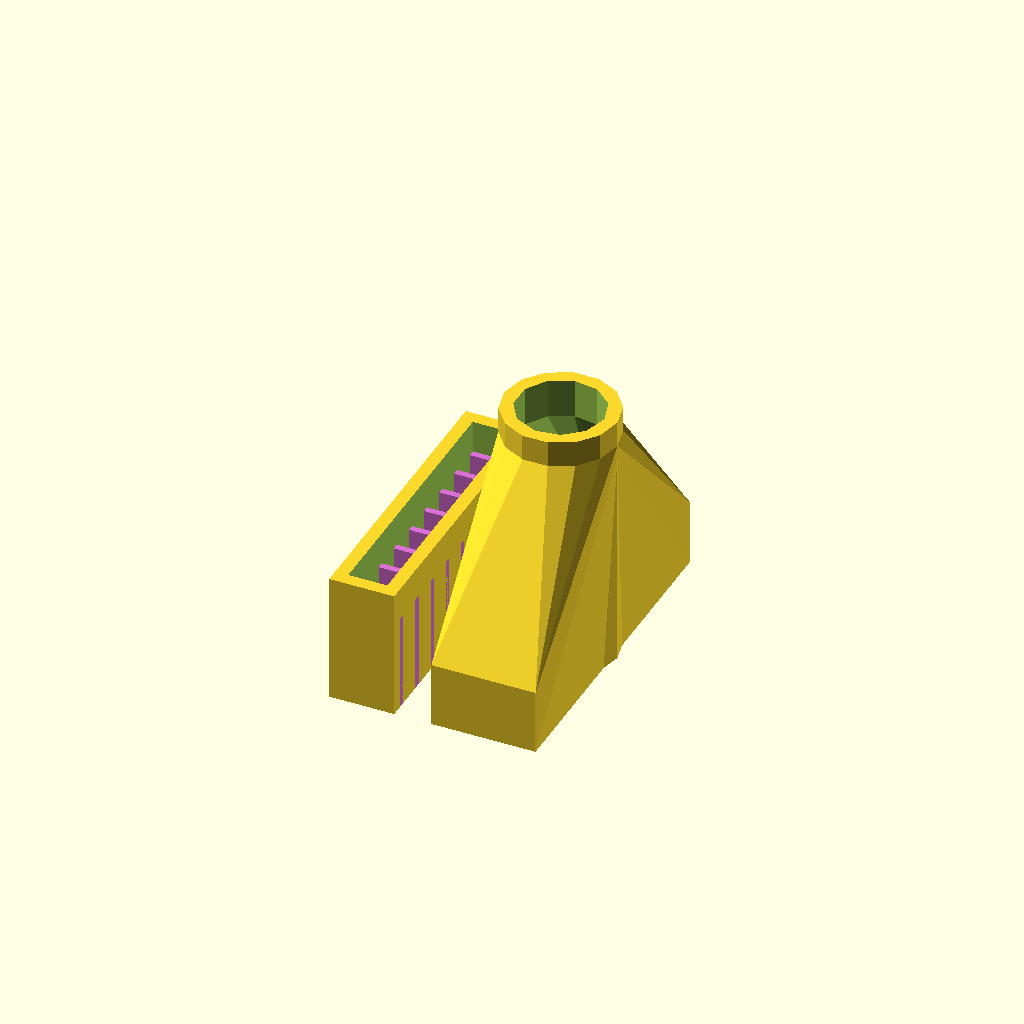
Cell 1: the model at its default parameters.
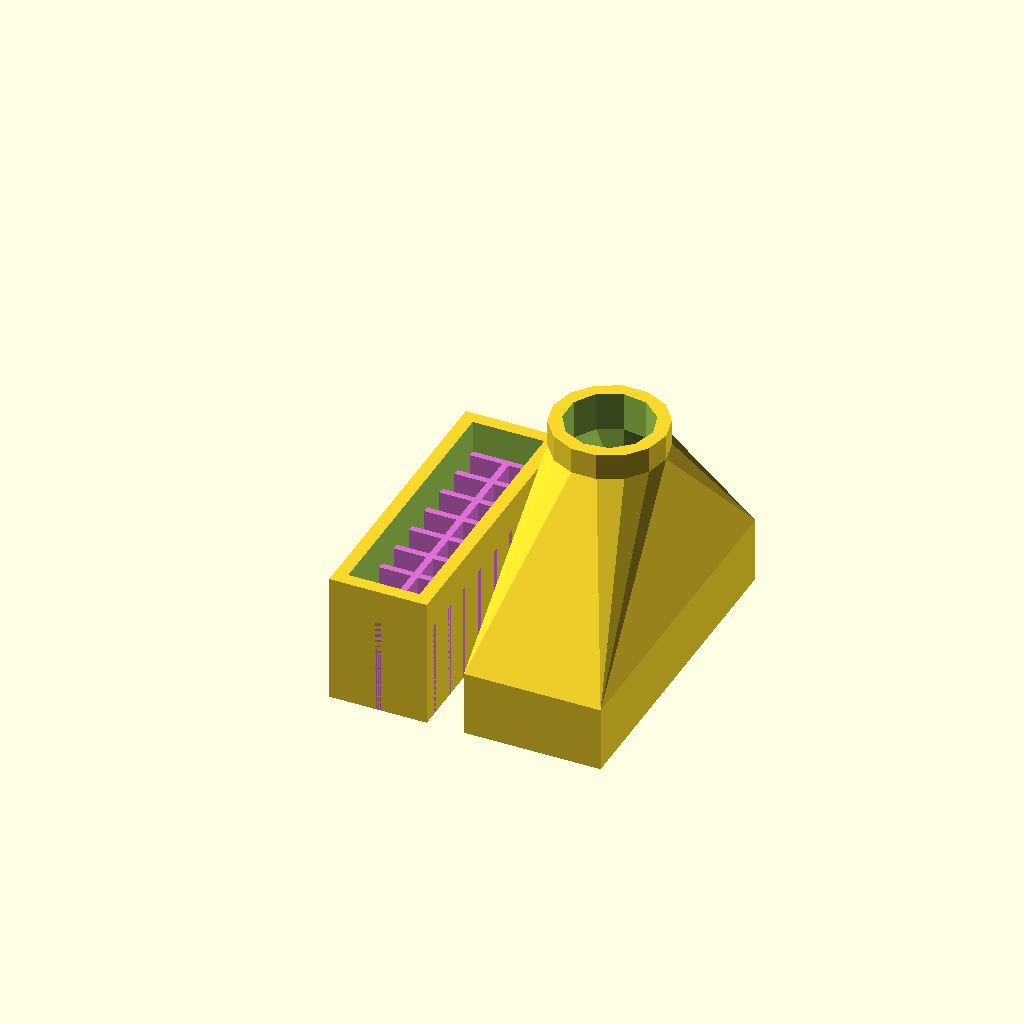
Cell 2 — doubleColumn set to 1, the other parameters unchanged.
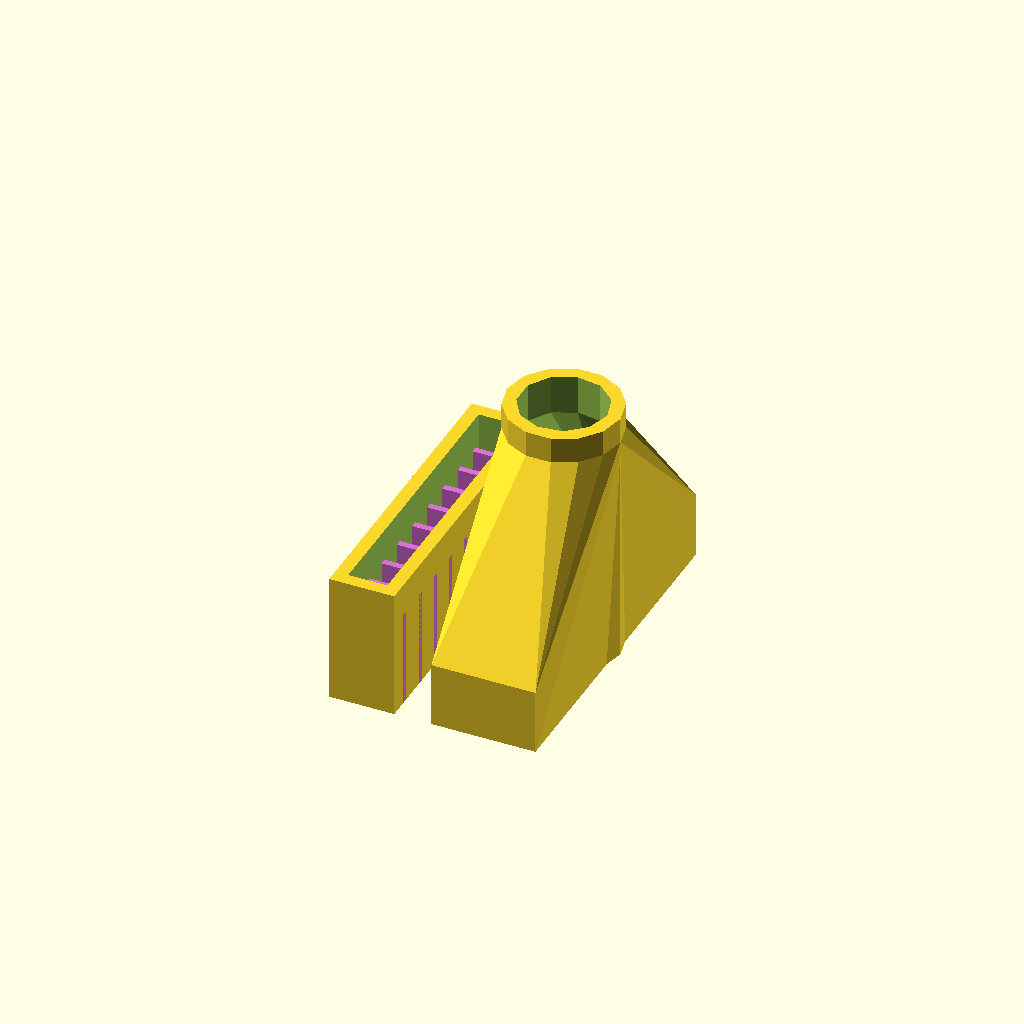
Cell 3: type = 1 (everything else at default).
All cells are drawn from one camera (rotation 55°, 0°, 25°, orthographic, colour scheme Cornfield), so only the parameter changes between them.
Source of the model, inputs/thingiverse/files/thing-910194/files/dataCableMaker-1.0.scad:
// Customize by adjusting the following variables
// All measurements in mm
// preview[view:north west, tilt:top]

/* [Header Shell] */

// The number of pins you want your cable shell to accommodate per column.
pins=8;

// Single (e.g. arduino uno) or Double column (arduino mega or beagleboard).
doubleColumn=0; //[0:Single Column, 1:Double Column]

// Choose whether wire separators (a wall between each conductor) will be printed. NOTE: Cura might not print the walls, check your layer view.  If Cura won't print the walls, I've found that slic3r and pronterface will.
wireSeparators=1; //[1:With Separators, 0:No Separators]

// Desired height of the header shell body.  ALL MEASUREMENTS ARE "mm"
height=10;

// Desired thickness of the shell walls.
wallThickness=1;

// MEASURED thickness of the plastic bar in the male header or plastic shell in the female header, assumed to be square for each wire (typical value is 2.5mm)
header=2.5;

//Typical female headers (for socket) require an extra mm in Y.  This accounts for that.
type=0; //[0:Plug, 1:Socket]

// Include an orientation indicator bump (automatically appears on correct shell, header or strain relief).
indicatorBump=1; //[1:With Indicator,0:Without Indicator]

// Orientation indicator position.  Choosing right or left will select which way the indicator faces.
indicatorSide=1; //[1:Rightward Orientation,0:Leftward Orientation]

// We need to account for nozzle diameter.  Enter the value for your printer here.  
nozzleDiameter=0.5;

/* [Strain Relief Shell] */

// Choose whether to include a separate strain relief shell.
strainRelief=1; //[1:Include Strain Relief Shell,0:No Strain Relief Shell]

// Enter desired radius for the exit hole from the strain relief shell.  Cat5 is generally 2.5 - 3 mm radius.  
cableRadius=2.85;

// Desired height of the strain relief shell.
strainHeight=20;

// Adjustment factors to perfect the fit between the strain relief shell and the header shell.  Lower numbers decrease the size of the inner cut (tighten), larger numbers increase the size of the inner cut (loosen).  Experiment until it is just right. 
cutAdjustmentX=-0.2;
cutAdjustmentY=-0.2;


/* [Hidden] */
//==== Don’t edit after this unless you want to change the way the script works ====
//==== basic calculations ==========================================================


outerBodyX=(2*wallThickness)+header+nozzleDiameter;
outerBodyY=(2*wallThickness)+(header*pins)+nozzleDiameter;
outerBodyZ=height;
innerBodyX=outerBodyX-(2*wallThickness);
innerBodyY=outerBodyY-(2*wallThickness);
innerBodyZ=height+2;

doubleOuterBodyX=(2*wallThickness)+(2*header)+nozzleDiameter;
doubleInnerBodyX=doubleOuterBodyX-(2*wallThickness);

innerCutTranslateX=wallThickness;
innerCutTranslateY=wallThickness;
innerCutTranslateZ=-1;

orientationIndicatorX=1;
orientationIndicatorY=2;
orientationIndicatorZ=height/2;

outerHullX=outerBodyX+(2*wallThickness)+(2*nozzleDiameter);
outerHullY=outerBodyY+(2*wallThickness)+(2*nozzleDiameter);
outerHullZ=orientationIndicatorZ;
innerHullX=outerBodyX+(2*nozzleDiameter);
innerHullY=outerBodyY+(2*nozzleDiameter);
innerHullZ=outerHullZ;

doubleOuterHullX=doubleOuterBodyX+(2*wallThickness)+(2*nozzleDiameter);
doubleInnerHullX=doubleOuterBodyX+(2*nozzleDiameter);

//==== the object ==================================================================

finalAssembly();

// draw main body
module mainBody()
{
	
	difference()
	{
		cube ([outerBodyX, outerBodyY+type, outerBodyZ]);
		translate([innerCutTranslateX, (innerCutTranslateY), innerCutTranslateZ]) 
		{
			cube ([innerBodyX, innerBodyY+type, innerBodyZ]);
		}
	}
}

// draw main body -- double column of pins
module mainBodyDouble()
{
	difference()
	{
		cube ([doubleOuterBodyX, outerBodyY+type, outerBodyZ]);
		translate([innerCutTranslateX, innerCutTranslateY, innerCutTranslateZ]) 
		{
			cube ([doubleInnerBodyX, innerBodyY+type, innerBodyZ]);
		}
	}
}

// orientation indicator on header shell (no strain relief)
module orientationIndicatorBump()
{
	if (indicatorBump==1)
	{
		color ("coral")
		{
			if (indicatorSide==1)
			{
				// orientation indicator bump
				translate([(orientationIndicatorX*-1), (outerBodyY-orientationIndicatorY), 0])
				{
					cube([orientationIndicatorX, orientationIndicatorY, orientationIndicatorZ]);
				}
			} else {
						// orientation indicator bump
				translate([(orientationIndicatorX*-1), 0, 0])
				{
					cube([orientationIndicatorX, orientationIndicatorY, orientationIndicatorZ]);
				}
			}
		}
	}
}

// orientation indicator on strain relief shell
module orientationIndicatorBumpStrainRelief()
{
	if (indicatorBump==1)
	{
		color ("coral")
		{
			if (indicatorSide==1 && doubleColumn==0)
			{
				translate([((outerBodyX+cableRadius)+(orientationIndicatorX*-1)), (outerHullY-orientationIndicatorY+type), 0])
				{
					cube([orientationIndicatorX, orientationIndicatorY, orientationIndicatorZ]);
				}
			}


			if (indicatorSide==0 && doubleColumn==0)
			{
				translate([((outerBodyX+cableRadius)+(orientationIndicatorX*-1)), type, 0])
				{
					cube([orientationIndicatorX, orientationIndicatorY, orientationIndicatorZ]);
				}
			}

			if (indicatorSide==1 && doubleColumn==1)
			{
				translate([((outerBodyX+cableRadius+header)+(orientationIndicatorX*-1)), (outerHullY-orientationIndicatorY+type), 0])
				{
					cube([orientationIndicatorX, orientationIndicatorY, orientationIndicatorZ]);
				}
			}


			if (indicatorSide==0 && doubleColumn==1)
			{
				translate([((outerBodyX+cableRadius+header)+(orientationIndicatorX*-1)), type, 0])
				{
					cube([orientationIndicatorX, orientationIndicatorY, orientationIndicatorZ]);
				}
			}
		}
	}
}

// if no wireseparators printed, the bar keeps the header in correct position
// single column version
module blockingBar()
{
	// internal blocking bar for lodging/glueing the header against
	translate([wallThickness, 0, 0])
	{
		color ("gold") cube([(innerBodyX/4), (outerBodyY+type), (outerBodyZ-header)]);
	}
}

// double column version of blocking bar
module blockingBarDouble()
{
	// internal blocking bar for lodging/glueing the header against
	translate([(wallThickness+innerBodyX-nozzleDiameter), 0, 0])
	{
		color ("gold") cube([(innerBodyX/4), (outerBodyY+type), (outerBodyZ-header)]);
	}
}

//wire Separators
module wireSeparators()
{
	start=wallThickness+(type/2);
	increment=header;
	end=outerBodyY-nozzleDiameter;

	for (wall=[start:increment:end] )
	{
		translate([0, wall, 0]){color("Orchid") cube([outerBodyX, nozzleDiameter, (outerBodyZ-header)], center=false);}
	}

}

//wire Separators -- double column of pins
module wireSeparatorsDouble()
{
	start=wallThickness+(type/2);
	increment=header;
	end=outerBodyY-nozzleDiameter;

	union()
	{
		for (wall=[start:increment:end] )
		{
			translate([0, wall, 0]){color("Orchid") cube([doubleOuterBodyX, nozzleDiameter, (outerBodyZ-header)], center=false);}
		}
		translate([((doubleOuterBodyX-nozzleDiameter)/2),0,0]){color("Orchid") cube([nozzleDiameter, outerBodyY, (outerBodyZ-header)], center=false);}
	}
}

// Strain relief shell -- single column
module strainReliefShell()
{
	//move to the side of the header shell
	translate([(outerBodyX+cableRadius),0,0]) 
	{
		difference()
		{
			union()
			{	
				hull() 
				{
					translate([0,0,0]) cube([outerHullX,outerHullY+type,outerHullZ]);
					translate([(outerHullX/2),(outerHullY/2)+(type/2),(strainHeight-3)]) cylinder(r=(cableRadius+wallThickness+nozzleDiameter),h=1);
				}
				translate([(outerHullX/2),(outerHullY/2)+(type/2),0]) cylinder(r=(cableRadius+wallThickness+nozzleDiameter),h=strainHeight);

			}

			union()
			{	
				translate([(wallThickness-cutAdjustmentX),(wallThickness-cutAdjustmentY),-1]) cube([(innerHullX+(2*cutAdjustmentX)),(innerHullY+(2*cutAdjustmentY)+type),(innerHullZ)]);
				hull() 
				{
					translate([(wallThickness-cutAdjustmentX),(wallThickness-cutAdjustmentY),(innerHullZ-2)]) cube([(innerHullX+(2*cutAdjustmentX)),(innerHullY+(2*cutAdjustmentY)+type),1]);
					translate([(wallThickness+(innerHullX/2)),(wallThickness+(innerHullY/2)+(type/2)),(strainHeight-4)]) cylinder(r=(cableRadius+nozzleDiameter),h=1);
				}
				translate([(wallThickness+(innerHullX/2)),(wallThickness+(innerHullY/2)+(type/2)),strainHeight-4]) cylinder(r=(cableRadius+nozzleDiameter),h=strainHeight);
			}
		}
	}
}

// Strain relief shell -- double column
module strainReliefShellDouble()
{
	//move to the side of the header shell
	translate([(doubleOuterBodyX+cableRadius),0,0]) 
	{
		difference()
		{
			union()
			{	
				hull() 
				{
					translate([0,0,0]) cube([doubleOuterHullX,outerHullY+type,outerHullZ]);
					translate([(doubleOuterHullX/2),(outerHullY/2)+(type/2),(strainHeight-3)]) cylinder(r=(cableRadius+wallThickness+nozzleDiameter),h=1);
				}
				translate([(doubleOuterHullX/2),(outerHullY/2)+(type/2),0]) cylinder(r=(cableRadius+wallThickness+nozzleDiameter),h=strainHeight);
			}

			union()
			{	
				translate([(wallThickness-cutAdjustmentX),(wallThickness-cutAdjustmentY),-1]) cube([(doubleInnerHullX+(2*cutAdjustmentX)),(innerHullY+(2*cutAdjustmentY)+type),innerHullZ]);
				hull() 
				{
					translate([(wallThickness-cutAdjustmentX),(wallThickness-cutAdjustmentY),(innerHullZ-2)]) cube([(doubleInnerHullX+(2*cutAdjustmentX)),(innerHullY+(2*cutAdjustmentY)+type),1]);
					translate([(wallThickness+(doubleInnerHullX/2)),(wallThickness+(innerHullY/2)+(type/2)),(strainHeight-4)]) cylinder(r=(cableRadius+nozzleDiameter),h=1);
				}
				translate([(wallThickness+(doubleInnerHullX/2)),(wallThickness+(innerHullY/2)+(type/2)),(strainHeight-4)]) cylinder(r=(cableRadius+nozzleDiameter),h=strainHeight);
			}
		}
	}
}

// put the parts together
module finalAssembly()
{
	if (wireSeparators==0 && strainRelief==0 && doubleColumn==0)
	{
		union()
		{
			mainBody();
			blockingBar();
			orientationIndicatorBump();
		}
	}
	
	if (wireSeparators==1 && strainRelief==0 && doubleColumn==0)
	{
		union()
		{
			mainBody();
			orientationIndicatorBump();
			wireSeparators();
		}
	}
	
	if (wireSeparators==0 && strainRelief==1 && doubleColumn==0)
	{
		union()
		{
			mainBody();
			blockingBar();
			strainReliefShell();
			orientationIndicatorBumpStrainRelief();

		}
	}
	
	if (wireSeparators==1 && strainRelief==1 && doubleColumn==0)
	{
		union()
		{
			mainBody();
			wireSeparators();
			strainReliefShell();
			orientationIndicatorBumpStrainRelief();
		}
	}
	
	if (wireSeparators==0 && strainRelief==0 && doubleColumn==1)
	{
		union()
		{
			mainBodyDouble();
			blockingBar();
			blockingBarDouble();
			orientationIndicatorBump();
		}
	}
	
	if (wireSeparators==1 && strainRelief==0 && doubleColumn==1)
	{
		union()
		{
			mainBodyDouble();
			orientationIndicatorBump();
			wireSeparatorsDouble();
		}
	}
	
	if (wireSeparators==0 && strainRelief==1 && doubleColumn==1)
	{
		union()
		{
			mainBodyDouble();
			blockingBar();
			blockingBarDouble();
			strainReliefShellDouble();
			orientationIndicatorBumpStrainRelief();
		}
	}
	
	if (wireSeparators==1 && strainRelief==1 && doubleColumn==1)
	{
		union()
		{
			mainBodyDouble();
			wireSeparatorsDouble();
			strainReliefShellDouble();
			orientationIndicatorBumpStrainRelief();
		}
	}
	
}
Parameter table extracted from the source (name, type, default, range or options):
pins: number, default 8
doubleColumn: number, default 0, options 0, 1
wireSeparators: number, default 1, options 1, 0
height: number, default 10
wallThickness: number, default 1
header: number, default 2.5
type: number, default 0, options 0, 1
indicatorBump: number, default 1, options 1, 0
indicatorSide: number, default 1, options 1, 0
nozzleDiameter: number, default 0.5
strainRelief: number, default 1, options 1, 0
cableRadius: number, default 2.85
strainHeight: number, default 20
cutAdjustmentX: number, default -0.2
cutAdjustmentY: number, default -0.2
